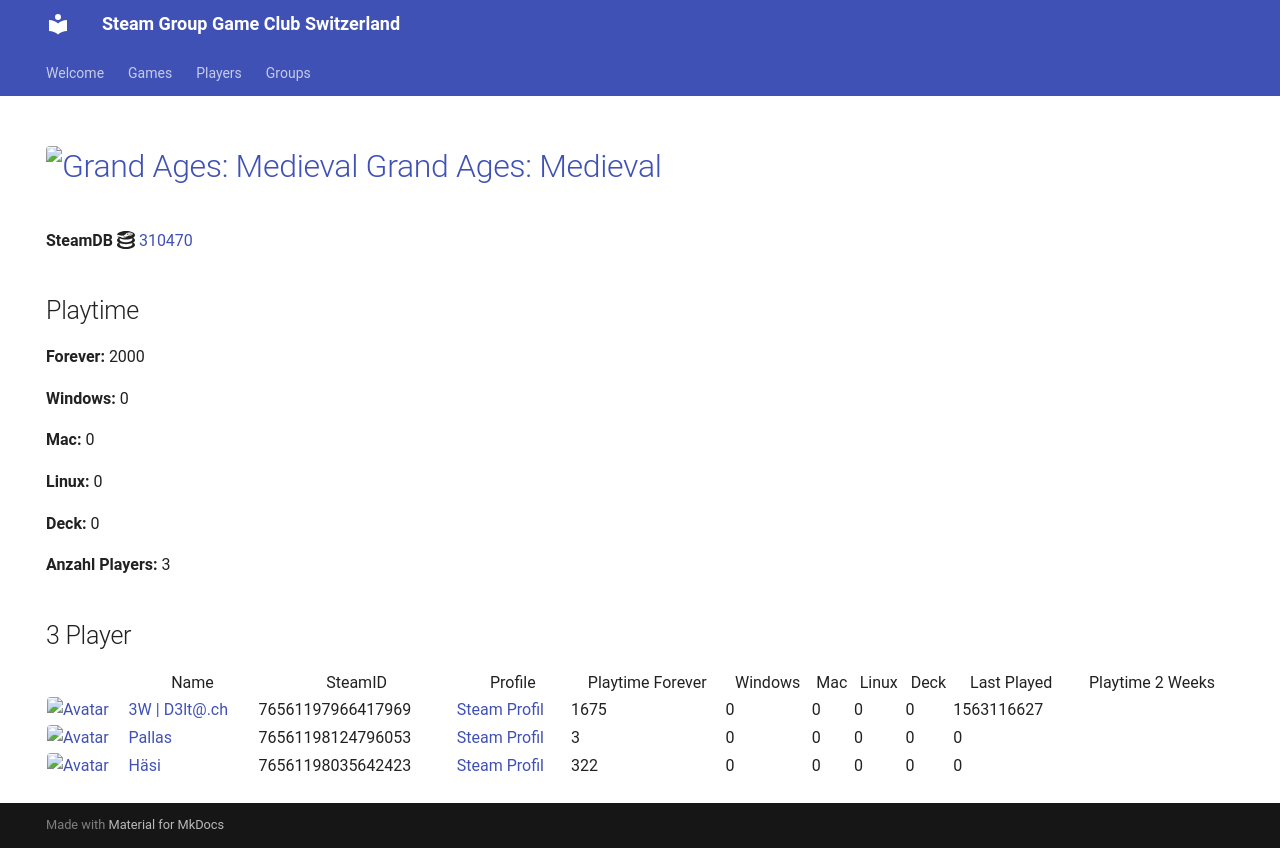

repository: Game-Club-Switzerland/steam.gameclub.ch · page: game/310470/index.html · generator: mkdocs

---
hide:
  - navigation
  - toc
---
# <a href="https://store.steampowered.com/app/310470"><img src="https://media.steampowered.com/steamcommunity/public/images/apps/310470/323e2bf2cc781ae891d15e3e48dc214f1ef7702e.jpg" alt="Grand Ages: Medieval" style="width:32px;height:32px;border-radius:4px;" /> Grand Ages: Medieval</a>

**SteamDB :simple-steamdb:** <a href="https://steamdb.info/app/310470">310470</a>

## Playtime

**Forever:** 2000

**Windows:** 0

**Mac:** 0

**Linux:** 0

**Deck:** 0

**Anzahl Players:** 3
## 3 Player

<table id="charts-table" class="display" style="width:100%">
            <thead>
                <tr>
                    <th></th>
                    <th>Name</th>
                    <th>SteamID</th>
                    <th>Profile</th>
                    <th>Playtime Forever</th>
                    <th>Windows</th>
                    <th>Mac</th>
                    <th>Linux</th>
                    <th>Deck</th>
                    <th>Last Played</th>
                    <th>Playtime 2 Weeks</th>
                </tr>
            </thead>
            <tbody>
        <tr>
<td><a href="/player/76561197966417969" target="_blank" title="3W | D3lt@.ch"><img src="https://avatars.steamstatic.com/363ea361fc7ff2a14a2a780a5e15e66cee03e434_full.jpg" alt="Avatar" style="width:48px;height:48px;border-radius:4px;"></a></td><td><a href="/player/76561197966417969" target="_blank" title="3W | D3lt@.ch">3W | D3lt@.ch</a></td><td>76561197966417969</td><td><a href="https://steamcommunity.com/id/3wd3lta/" target="_blank">Steam Profil</a></td><td>1675</td><td>0</td><td>0</td><td>0</td><td>0</td><td>1563116627</td><td></td></tr>
<tr>
<td><a href="/player/76561198035642423" target="_blank" title="Häsi"><img src="https://avatars.steamstatic.com/603a2a51978eabb89f03acdf961a704c90ed9bdf_full.jpg" alt="Avatar" style="width:48px;height:48px;border-radius:4px;"></a></td><td><a href="/player/76561198035642423" target="_blank" title="Häsi">Häsi</a></td><td>76561198035642423</td><td><a href="https://steamcommunity.com/id/SgtHasi/" target="_blank">Steam Profil</a></td><td>322</td><td>0</td><td>0</td><td>0</td><td>0</td><td>0</td><td></td></tr>
<tr>
<td><a href="/player/76561198124796053" target="_blank" title="Pallas"><img src="https://avatars.steamstatic.com/4630dfff0852bfa9ba5d90058491e1b218af8dd6_full.jpg" alt="Avatar" style="width:48px;height:48px;border-radius:4px;"></a></td><td><a href="/player/76561198124796053" target="_blank" title="Pallas">Pallas</a></td><td>76561198124796053</td><td><a href="https://steamcommunity.com/profiles/76561198124796053/" target="_blank">Steam Profil</a></td><td>3</td><td>0</td><td>0</td><td>0</td><td>0</td><td>0</td><td></td></tr>
</tbody>
</table>
